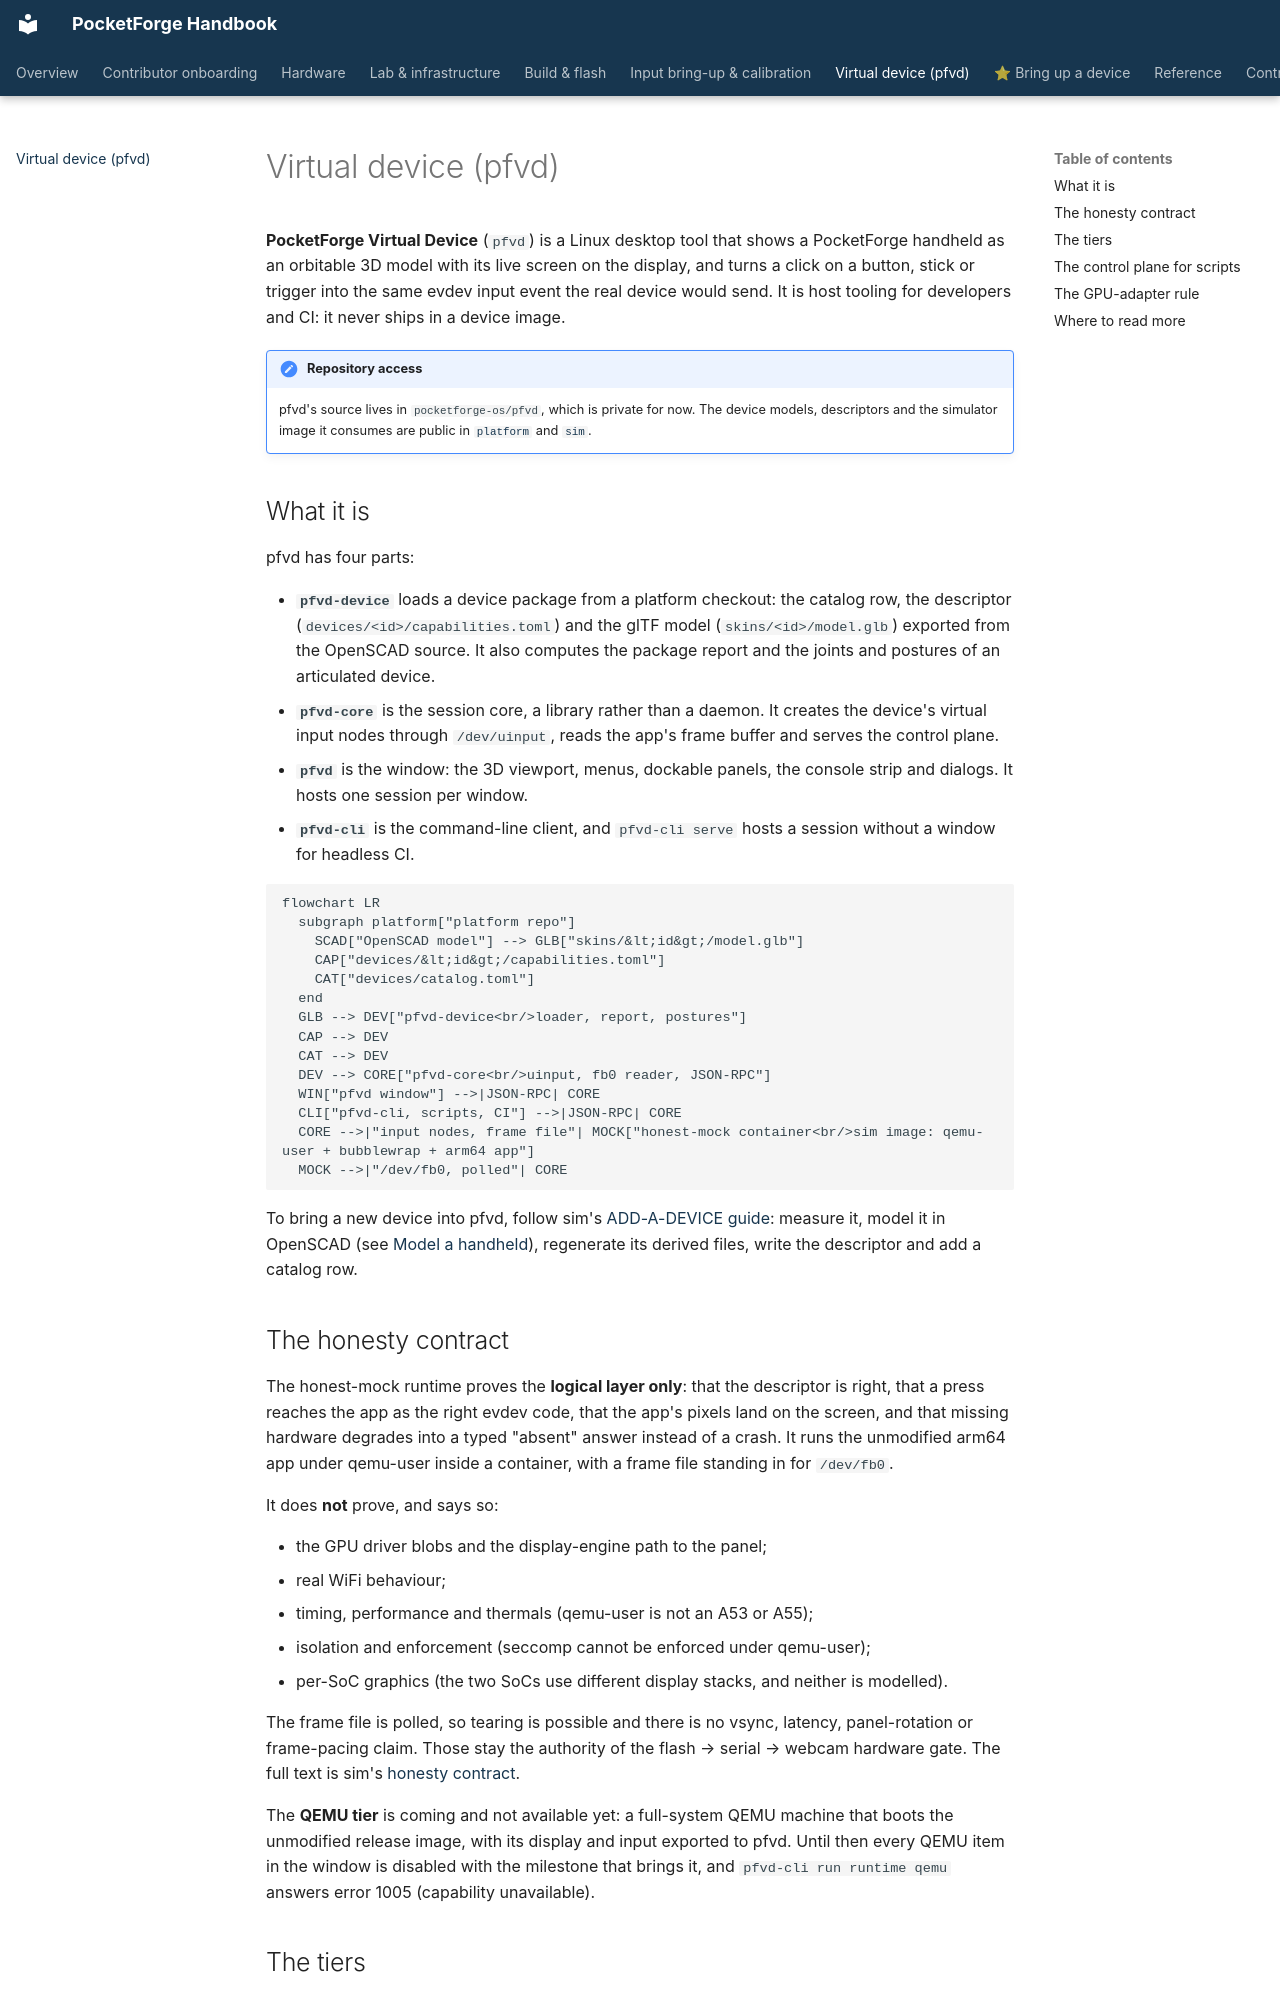

repository: pocketforge-os/handbook · page: virtual-device/index.html · generator: mkdocs

# Virtual device (pfvd)

**PocketForge Virtual Device** (`pfvd`) is a Linux desktop tool that shows a
PocketForge handheld as an orbitable 3D model with its live screen on the
display, and turns a click on a button, stick or trigger into the same evdev
input event the real device would send. It is host tooling for developers and
CI: it never ships in a device image.

!!! note "Repository access"
    pfvd's source lives in `pocketforge-os/pfvd`, which is private for now. The
    device models, descriptors and the simulator image it consumes are public
    in [`platform`](https://github.com/pocketforge-os/platform) and
    [`sim`](https://github.com/pocketforge-os/sim).

## What it is

pfvd has four parts:

- **`pfvd-device`** loads a device package from a platform checkout: the
  catalog row, the descriptor (`devices/<id>/capabilities.toml`) and the glTF
  model (`skins/<id>/model.glb`) exported from the OpenSCAD source. It also
  computes the package report and the joints and postures of an articulated
  device.
- **`pfvd-core`** is the session core, a library rather than a daemon. It
  creates the device's virtual input nodes through `/dev/uinput`, reads the
  app's frame buffer and serves the control plane.
- **`pfvd`** is the window: the 3D viewport, menus, dockable panels, the
  console strip and dialogs. It hosts one session per window.
- **`pfvd-cli`** is the command-line client, and `pfvd-cli serve` hosts a
  session without a window for headless CI.

```mermaid
flowchart LR
  subgraph platform["platform repo"]
    SCAD["OpenSCAD model"] --> GLB["skins/&lt;id&gt;/model.glb"]
    CAP["devices/&lt;id&gt;/capabilities.toml"]
    CAT["devices/catalog.toml"]
  end
  GLB --> DEV["pfvd-device<br/>loader, report, postures"]
  CAP --> DEV
  CAT --> DEV
  DEV --> CORE["pfvd-core<br/>uinput, fb0 reader, JSON-RPC"]
  WIN["pfvd window"] -->|JSON-RPC| CORE
  CLI["pfvd-cli, scripts, CI"] -->|JSON-RPC| CORE
  CORE -->|"input nodes, frame file"| MOCK["honest-mock container<br/>sim image: qemu-user + bubblewrap + arm64 app"]
  MOCK -->|"/dev/fb0, polled"| CORE
```

To bring a new device into pfvd, follow sim's
[ADD-A-DEVICE guide](https://github.com/pocketforge-os/sim/blob/main/docs/ADD-A-DEVICE.md):
measure it, model it in OpenSCAD (see [Model a handheld](../hardware/model-handheld/index.md)),
regenerate its derived files, write the descriptor and add a catalog row.

## The honesty contract

The honest-mock runtime proves the **logical layer only**: that the
descriptor is right, that a press reaches the app as the right evdev code, that
the app's pixels land on the screen, and that missing hardware degrades into a
typed "absent" answer instead of a crash. It runs the unmodified arm64 app
under qemu-user inside a container, with a frame file standing in for
`/dev/fb0`.

It does **not** prove, and says so:

- the GPU driver blobs and the display-engine path to the panel;
- real WiFi behaviour;
- timing, performance and thermals (qemu-user is not an A53 or A55);
- isolation and enforcement (seccomp cannot be enforced under qemu-user);
- per-SoC graphics (the two SoCs use different display stacks, and neither is
  modelled).

The frame file is polled, so tearing is possible and there is no vsync,
latency, panel-rotation or frame-pacing claim. Those stay the authority of the
flash → serial → webcam hardware gate. The full text is sim's
[honesty contract](https://github.com/pocketforge-os/sim/blob/main/docs/HONESTY-CONTRACT.md).

The **QEMU tier** is coming and not available yet: a full-system QEMU machine
that boots the unmodified release image, with its display and input exported to
pfvd. Until then every QEMU item in the window is disabled with the milestone
that brings it, and `pfvd-cli run runtime qemu` answers error 1005
(capability unavailable).
